Image classification data set "Data_For_Training_The_Modal" (Devora-Ravitz/Ai-Parking-occupancy-check-vgg16ML on GitHub). Class labels (2): empty parking lots, parking lots full.

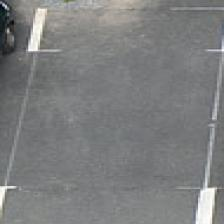
Label: empty parking lots

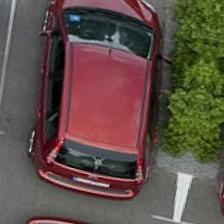
Label: parking lots full

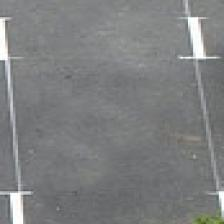
Label: empty parking lots

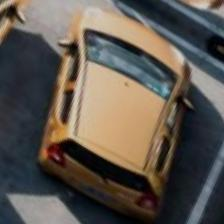
Label: parking lots full

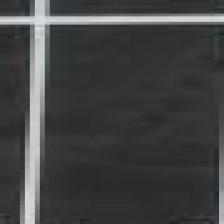
Label: empty parking lots

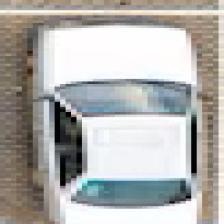
Label: parking lots full
